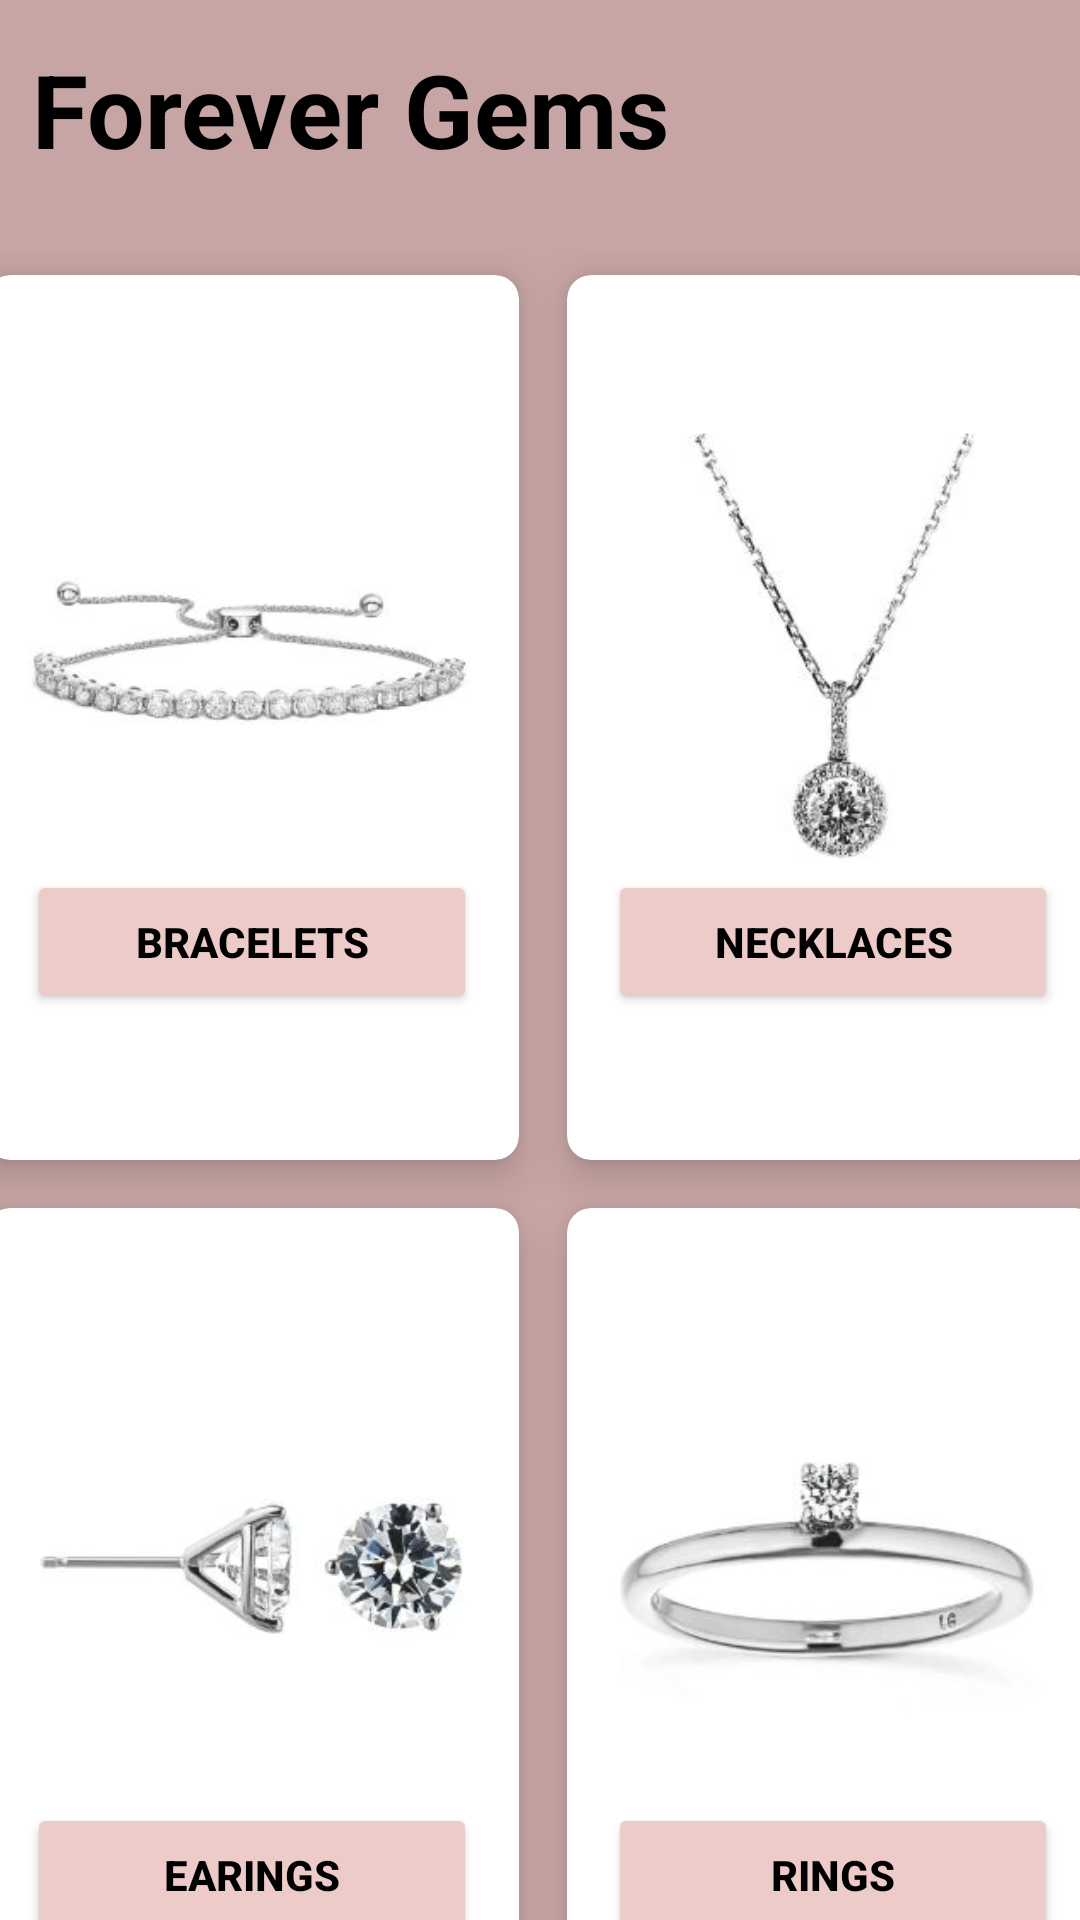

Produce the Android XML layout that renders to this screen, including the resource entries it uses.
<!-- AndroidManifest.xml: application theme Theme.MillanSumariaEndTermExam -->
<!-- res/layout/activity_main.xml -->
<?xml version="1.0" encoding="utf-8"?>
<androidx.constraintlayout.widget.ConstraintLayout xmlns:android="http://schemas.android.com/apk/res/android"
    xmlns:app="http://schemas.android.com/apk/res-auto"
    xmlns:tools="http://schemas.android.com/tools"
    android:layout_width="match_parent"
    android:layout_height="match_parent"
    android:background="#C8A5A5"
    tools:context=".MainActivity">

    <TextView
        android:id="@+id/textView"
        android:layout_width="253dp"
        android:layout_height="50dp"
        android:text="Forever Gems"
        android:textColor="#000000"
        android:textSize="34sp"
        android:textStyle="bold"
        app:layout_constraintBottom_toBottomOf="parent"
        app:layout_constraintEnd_toEndOf="parent"
        app:layout_constraintHorizontal_bias="0.101"
        app:layout_constraintStart_toStartOf="parent"
        app:layout_constraintTop_toTopOf="parent"
        app:layout_constraintVertical_bias="0.023" />

    <GridLayout
        android:id="@+id/gridLayout"
        android:layout_width="387dp"
        android:layout_height="622dp"
        android:layout_margin="20dp"
        android:layout_marginTop="65dp"
        android:columnCount="2"
        android:rowCount="2"
        app:layout_constraintBottom_toBottomOf="parent"
        app:layout_constraintEnd_toEndOf="parent"
        app:layout_constraintHorizontal_bias="0.493"
        app:layout_constraintStart_toStartOf="parent"
        app:layout_constraintTop_toBottomOf="@+id/textView"
        app:layout_constraintVertical_bias="0.0">

        <androidx.cardview.widget.CardView
            android:layout_width="wrap_content"
            android:layout_height="wrap_content"
            android:layout_row="0"
            android:layout_rowWeight="1"
            android:layout_column="0"
            android:layout_columnWeight="1"
            android:layout_gravity="fill"
            android:layout_margin="8dp"
            app:cardCornerRadius="8dp"
            app:cardElevation="8dp"
            app:layout_constraintBottom_toBottomOf="@+id/gridLayout"
            app:layout_constraintEnd_toEndOf="parent"
            app:layout_constraintStart_toStartOf="parent"
            app:layout_constraintTop_toTopOf="@+id/gridLayout">

            <LinearLayout
                android:layout_width="wrap_content"
                android:layout_height="wrap_content"
                android:layout_gravity="center_vertical|center_horizontal"
                android:gravity="center"
                android:orientation="vertical">

                <ImageView
                    android:id="@+id/bracelet"
                    android:layout_width="150dp"
                    android:layout_height="150dp"
                    app:srcCompat="@drawable/bracelets" />

                <Button
                    android:id="@+id/braceletbtn"
                    android:layout_width="150dp"
                    android:layout_height="wrap_content"
                    android:layout_centerHorizontal="true"
                    android:backgroundTint="#ECCBC8"
                    android:text="Bracelets"
                    android:textColor="#000"
                    android:textStyle="bold">

                </Button>
            </LinearLayout>

        </androidx.cardview.widget.CardView>

        <androidx.cardview.widget.CardView
            android:layout_width="wrap_content"
            android:layout_height="wrap_content"
            android:layout_row="0"
            android:layout_rowWeight="1"
            android:layout_column="1"
            android:layout_columnWeight="1"
            android:layout_gravity="fill"
            android:layout_margin="8dp"
            app:cardCornerRadius="8dp"
            app:cardElevation="8dp">

            <LinearLayout
                android:layout_width="wrap_content"
                android:layout_height="wrap_content"
                android:layout_gravity="center_vertical|center_horizontal"
                android:gravity="center"
                android:orientation="vertical">

                <ImageView
                    android:id="@+id/necklace"
                    android:layout_width="150dp"
                    android:layout_height="150dp"
                    app:srcCompat="@drawable/necklace" />

                <Button
                    android:id="@+id/necklacebtn"
                    android:layout_width="150dp"
                    android:layout_height="wrap_content"
                    android:layout_centerHorizontal="true"
                    android:backgroundTint="#ECCBC8"
                    android:text="Necklaces"
                    android:textColor="#000"
                    android:textStyle="bold">

                </Button>
            </LinearLayout>
        </androidx.cardview.widget.CardView>

        <androidx.cardview.widget.CardView
            android:layout_width="wrap_content"
            android:layout_height="wrap_content"
            android:layout_row="1"
            android:layout_rowWeight="1"
            android:layout_column="0"
            android:layout_columnWeight="1"
            android:layout_gravity="fill"
            android:layout_margin="8dp"
            app:cardCornerRadius="8dp"
            app:cardElevation="8dp">

            <LinearLayout
                android:layout_width="wrap_content"
                android:layout_height="wrap_content"
                android:layout_gravity="center_vertical|center_horizontal"
                android:gravity="center"
                android:orientation="vertical">

                <ImageView
                    android:id="@+id/earrings"
                    android:layout_width="150dp"
                    android:layout_height="150dp"
                    app:srcCompat="@drawable/earrings" />

                <Button
                    android:id="@+id/earingsbtn"
                    android:layout_width="150dp"
                    android:layout_height="wrap_content"
                    android:layout_centerHorizontal="true"
                    android:backgroundTint="#ECCBC8"
                    android:text="Earings"
                    android:textColor="#000"
                    android:textStyle="bold"></Button>

            </LinearLayout>
        </androidx.cardview.widget.CardView>

        <androidx.cardview.widget.CardView
            android:layout_width="wrap_content"
            android:layout_height="wrap_content"
            android:layout_row="1"
            android:layout_rowWeight="1"
            android:layout_column="1"
            android:layout_columnWeight="1"
            android:layout_gravity="fill"
            android:layout_margin="8dp"
            app:cardCornerRadius="8dp"
            app:cardElevation="8dp">

            <LinearLayout
                android:layout_width="wrap_content"
                android:layout_height="wrap_content"
                android:layout_gravity="center_vertical|center_horizontal"
                android:gravity="center"
                android:orientation="vertical">

                <ImageView
                    android:id="@+id/rings"
                    android:layout_width="150dp"
                    android:layout_height="150dp"
                    app:srcCompat="@drawable/ring" />

                <Button
                    android:id="@+id/ringbtn"
                    android:layout_width="150dp"
                    android:layout_height="wrap_content"
                    android:layout_centerHorizontal="true"
                    android:backgroundTint="#ECCBC8"
                    android:text="Rings"
                    android:textColor="#000"
                    android:textStyle="bold">

                </Button>
            </LinearLayout>
        </androidx.cardview.widget.CardView>


    </GridLayout>


</androidx.constraintlayout.widget.ConstraintLayout>
<!-- resources referenced by this layout -->
<resources>
  <!-- drawable bracelets: jpg bitmap (drawable, 12482 bytes) -->
  <!-- drawable earrings: jpg bitmap (drawable, 12538 bytes) -->
  <!-- drawable necklace: jpg bitmap (drawable, 12404 bytes) -->
  <!-- drawable ring: jpg bitmap (drawable, 12466 bytes) -->
  <style name="Theme.MillanSumariaEndTermExam" parent="Theme.MaterialComponents.DayNight.DarkActionBar">
          
          <item name="colorPrimary">@color/purple_500</item>
          <item name="colorPrimaryVariant">@color/purple_700</item>
          <item name="colorOnPrimary">@color/white</item>
          
          <item name="colorSecondary">@color/teal_200</item>
          <item name="colorSecondaryVariant">@color/teal_700</item>
          <item name="colorOnSecondary">@color/black</item>
          
          <item name="android:statusBarColor">?attr/colorPrimaryVariant</item>
          
      </style>
  <!-- not gathered from this repository: default colours our renderer supplied (Android Studio template values) -->
  <color name="purple_500">#FF6200EE</color>
  <color name="purple_700">#FF3700B3</color>
  <color name="teal_200">#FF03DAC5</color>
  <color name="teal_700">#FF018786</color>
  <color name="black">#FF000000</color>
  <color name="white">#FFFFFFFF</color>
</resources>
